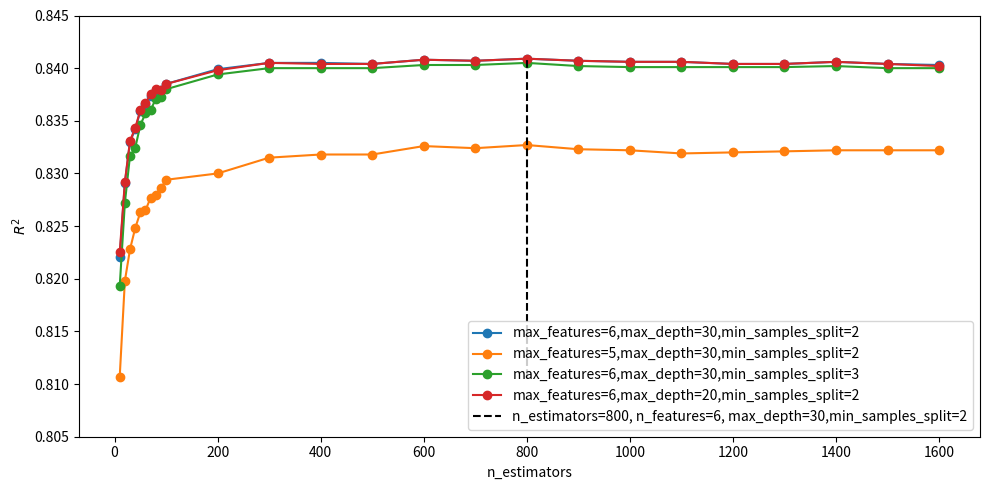

This figure's Python source: (Note: this script raises an exception after producing the figure.)
import matplotlib.pyplot as plt
import numpy as np

def plot_rf_cv_n_estimators():
    n_estimators_list = [
        10, 20, 30, 40, 50, 60, 70, 80, 90, 100, 200, 250, 300, 400, 500, 600, 700, 800, 900, 1000,
        1100, 1200, 1300, 1400, 1500, 1600, 1700, 1800, 1900, 2000
    ]

    r2_list = [
        0.8346, 0.8392, 0.8452, 0.8536, 0.8468, 0.8477, 0.8509, 0.8509, 0.8485, 0.8471, 0.8533, 0.8538, 0.8534, 0.8510,
        0.8528, 0.8553, 0.8530, 0.8514, 0.8520, 0.8516, 0.8525, 0.8527, 0.8543, 0.8521, 0.8503, 0.8484, 0.8509, 0.8503,
        0.8507, 0.8552
    ]

    best_idx = np.argmax(r2_list)
    best_n = n_estimators_list[best_idx]

    plt.figure(figsize=(10, 5))
    plt.ylim(0.83,0.86)

    plt.plot(n_estimators_list, r2_list, marker='o', color='tab:blue')

    plt.vlines(
        best_n, min(r2_list),max(r2_list),
        color='black', linestyles='dashed',
        label='best n_estimators=600'
    )

    plt.xlabel("n_estimators")
    plt.ylabel("R2")
    plt.legend()
    plt.tight_layout()
    plt.savefig("graphs/cv_rf_n_estimators.png")


def plot_rf_cv_max_features():
    max_features = [1, 2, 3, 4, 5, 6]

    r2_600 = [0.7097,0.7735,0.8095,0.8328,0.8424,0.8491]

    colors = {"n=600": "tab:blue"}

    plt.figure(figsize=(10, 5))

    # n_estimators=600
    plt.plot(max_features, r2_600, marker='o', color=colors["n=600"], label="n_estimators=600")

    plt.vlines(
        6, min(r2_600), max(r2_600),
        color='black', linestyles='dashed',
        label='best max_features=6'
    )
    plt.xlabel("max_features")
    plt.ylabel("R2")
    plt.title("Random Forest Cross-validation (max_features)")
    plt.ylim(0.70, 0.86)
    #plt.grid(True)
    plt.legend()
    plt.tight_layout()
    plt.savefig("graphs/cv_rf_max_features.png")

def plot_rf_cv_n_and_max_features_combined():
    # ---- data for n_estimators ----
    n_estimators_list = [
        10, 20, 30, 40, 50, 60, 70, 80, 90, 100, 200, 250, 300, 400, 500, 600, 700, 800, 900, 1000,
        1100, 1200, 1300, 1400, 1500, 1600, 1700, 1800, 1900, 2000
    ]

    r2_list = [
        0.8346, 0.8392, 0.8452, 0.8536, 0.8468, 0.8477, 0.8509, 0.8509, 0.8485, 0.8471,
        0.8533, 0.8538, 0.8534, 0.8510, 0.8528, 0.8553, 0.8530, 0.8514, 0.8520, 0.8516,
        0.8525, 0.8527, 0.8543, 0.8521, 0.8503, 0.8484, 0.8509, 0.8503, 0.8507, 0.8552
    ]

    best_idx = int(np.argmax(r2_list))
    best_n = n_estimators_list[best_idx]

    # ---- data for max_features ----
    max_features = [1, 2, 3, 4, 5, 6]
    r2_600 = [0.7097, 0.7735, 0.8095, 0.8328, 0.8424, 0.8491]

    # ---- create figure ----
    fig, axes = plt.subplots(1, 2, figsize=(12, 5))

    # ---- subplot 1: n_estimators ----
    ax = axes[0]
    ax.plot(n_estimators_list, r2_list, marker='o', color='tab:blue')
    ax.vlines(best_n, min(r2_list), max(r2_list),
              color='black', linestyles='dashed',
              label=f'best n_estimators={best_n}')
    ax.set_xlabel("n_estimators")
    ax.set_ylabel("R2")
    ax.set_ylim(0.83, 0.86)
    ax.legend()

    # ---- subplot 2: max_features ----
    ax = axes[1]
    ax.plot(max_features, r2_600, marker='o',
            color='tab:blue', label="n_estimators=600")
    ax.vlines(6, min(r2_600), max(r2_600),
              color='black', linestyles='dashed',
              label='best max_features=6')
    ax.set_xlabel("max_features")
    ax.set_ylabel("R2")
    ax.set_ylim(0.70, 0.86)
    ax.legend()

    plt.tight_layout()
    # plt.show()
    plt.savefig("graphs/cv-shuffled-rf-n_and_max_features.png",
                bbox_inches="tight")

def plot_rf_cv_max_depth():
    max_depth_list = [5, 10, 15, 20, 25, 30, 35,40,45,50]

    r2_600 = [0.7299,0.8435,0.8532,0.8521,0.8560,0.8523,0.8491,0.8554,0.8511,0.8498]

    plt.figure(figsize=(10, 5))

    colors = {
        "n=600": "tab:blue"
    }

    # n_estimators = 600
    plt.plot(max_depth_list, r2_600, marker="o", color=colors["n=600"], label="n_estimators=600,n_features=6")


    plt.vlines(
        25, min(r2_600), max(r2_600),
        color='black', linestyles='dashed',
        label='best max_depth=25'
    )

    plt.xlabel("max_depth")
    plt.ylabel(r"$R^2$")
    plt.ylim(0.72, 0.86)
    plt.legend()
    plt.tight_layout()
    plt.savefig("graphs/cv_rf_max_depth.png")

def plot_rf_cv_min_samples_split():
    min_samples_split_list = list(range(2, 16))  # 2~15

    # n_estimators=600, max_depth=None
    r2_600_none = [
        0.8496, 0.8511, 0.8522, 0.8527, 0.8500, 0.8432, 0.8457, 0.8473, 0.8474, 0.8411, 0.8419, 0.8375, 0.8398, 0.8323
    ]

    # n_estimators=600, max_depth=25
    r2_600_25 = [
        0.8529, 0.8519, 0.8496, 0.8497, 0.8470, 0.8450, 0.8502, 0.8467, 0.8435, 0.8424, 0.8439, 0.8365, 0.8369, 0.8342
    ]

    plt.figure(figsize=(10, 6))

    def plot_one(r2_list, label, color):
        best_idx = int(np.argmax(r2_list))

        plt.plot(min_samples_split_list, r2_list,
                 marker="o", label=label, color=color)

    plot_one(r2_600_none, "n_estimators=600,n_features=6,max_depth=None", "tab:blue")
    plot_one(r2_600_25,   "n_estimators=600,n_features=6,max_depth=25",   "tab:green")


    plt.vlines(
        2, min(r2_600_none), max(r2_600_none),
        color='black', linestyles='dashed',
        label='min_samples_split=2'
    )
    plt.xlabel("min_samples_split")
    plt.xticks([2, 3, 4, 5, 6,7,8,9,10,11,12,13,14,15])
    plt.ylabel(r"$R^2$")
    plt.ylim(0.83, 0.86)
    plt.legend()
    plt.tight_layout()
    plt.savefig("graphs/cv_rf_min_samples_split.png")


# --- Combined max_depth and min_samples_split plot ---
def plot_rf_cv_max_depth_and_min_samples_split_combined():
    # ---------- data for max_depth ----------
    max_depth_list = [5, 10, 15, 20, 25, 30, 35, 40, 45, 50]
    r2_600 = [0.7299, 0.8435, 0.8532, 0.8521, 0.8560,
              0.8523, 0.8491, 0.8554, 0.8511, 0.8498]

    # ---------- data for min_samples_split ----------
    min_samples_split_list = list(range(2, 16))

    r2_600_none = [
        0.8496, 0.8511, 0.8522, 0.8527, 0.8500, 0.8432,
        0.8457, 0.8473, 0.8474, 0.8411, 0.8419, 0.8375,
        0.8398, 0.8323
    ]

    r2_600_25 = [
        0.8529, 0.8519, 0.8496, 0.8497, 0.8470, 0.8450,
        0.8502, 0.8467, 0.8435, 0.8424, 0.8439, 0.8365,
        0.8369, 0.8342
    ]

    fig, axes = plt.subplots(1, 2, figsize=(12, 5))

    # ---------- subplot 1: max_depth ----------
    ax = axes[0]
    ax.plot(max_depth_list, r2_600, marker="o",
            color="tab:blue",
            label="n_estimators=600, n_features=6")

    ax.vlines(
        25, min(r2_600), max(r2_600),
        color="black", linestyles="dashed",
        label="best max_depth=25"
    )

    ax.set_xlabel("max_depth")
    ax.set_ylabel(r"$R^2$")
    ax.set_ylim(0.72, 0.86)
    ax.legend()

    # ---------- subplot 2: min_samples_split ----------
    ax = axes[1]

    ax.plot(min_samples_split_list, r2_600_none,
            marker="o", color="tab:blue",
            label="n_estimators=600, n_features=6, max_depth=None")

    ax.plot(min_samples_split_list, r2_600_25,
            marker="o", color="tab:green",
            label="n_estimators=600, n_features=6, max_depth=25")

    ax.vlines(
        2, min(r2_600_none), max(r2_600_none),
        color="black", linestyles="dashed",
        label="best min_samples_split=2"
    )

    ax.set_xlabel("min_samples_split")
    ax.set_ylabel(r"$R^2$")
    ax.set_ylim(0.81, 0.86)
    ax.set_xticks(min_samples_split_list)
    ax.legend()

    plt.tight_layout()
    # plt.show()
    plt.savefig("graphs/cv_rf_max_depth_and_min_samples_split.png", bbox_inches="tight")


def plot_rf_cv():
    n_estimators_list = [
        10, 20, 30, 40, 50, 60, 70, 80, 90, 100, 200, 300, 400, 500, 600, 700, 800, 900, 1000,
        1100, 1200, 1300, 1400, 1500, 1600
    ]

    # max_features=6, max_depth=30, min_samples_split=2
    r2_list = [
        0.8221, 0.8291, 0.8330, 0.8342, 0.8359, 0.8366, 0.8374, 0.8379, 0.8379, 0.8385, 0.8399, 0.8405, 0.8405, 0.8404,
        0.8408, 0.8407, 0.8409, 0.8407, 0.8406, 0.8406, 0.8404, 0.8404, 0.8406, 0.8404, 0.8403
    ]

    # max_features=5, max_depth=30, min_samples_split=2
    r2_list_1 = [
        0.8107, 0.8198, 0.8228, 0.8248, 0.8263, 0.8265, 0.8277, 0.8280, 0.8286, 0.8294, 0.8300, 0.8315, 0.8318, 0.8318,
        0.8326, 0.8324, 0.8327, 0.8323, 0.8322, 0.8319, 0.8320, 0.8321, 0.8322, 0.8322, 0.8322
    ]

    # max_features=6, max_depth=30, min_samples_split=3
    r2_list_2 = [
        0.8193, 0.8272, 0.8317, 0.8324, 0.8346, 0.8357, 0.8360, 0.8371, 0.8373, 0.8380, 0.8394, 0.8400, 0.8400, 0.8400,
        0.8403, 0.8403, 0.8405, 0.8402, 0.8401, 0.8401, 0.8401, 0.8401, 0.8402, 0.8400, 0.8400,
    ]

    # max_features=6, max_depth=20, min_samples_split=2

    r2_list_3 = [
        0.8225, 0.8292, 0.8331, 0.8343, 0.8360, 0.8367, 0.8375, 0.8380, 0.8379, 0.8385, 0.8398, 0.8405, 0.8404, 0.8404,
        0.8408, 0.8407, 0.8409, 0.8407, 0.8406, 0.8406, 0.8404, 0.8404, 0.8406, 0.8404, 0.8402
    ]


    plt.figure(figsize=(10, 5))
    plt.ylim(0.805, 0.845)

    plt.plot(n_estimators_list, r2_list, marker='o', color='tab:blue',label="max_features=6,max_depth=30,min_samples_split=2")
    plt.plot(n_estimators_list, r2_list_1, marker='o', color='tab:orange', label="max_features=5,max_depth=30,min_samples_split=2")
    plt.plot(n_estimators_list, r2_list_2, marker='o', color='tab:green', label="max_features=6,max_depth=30,min_samples_split=3")
    plt.plot(n_estimators_list, r2_list_3, marker='o', color='tab:red',label="max_features=6,max_depth=20,min_samples_split=2")

    plt.vlines(
        800, min(r2_list_1), max(r2_list),
        color='black', linestyles='dashed',
        label='n_estimators=800, n_features=6, max_depth=30,min_samples_split=2'
    )

    plt.xlabel("n_estimators")
    plt.ylabel(r"$R^2$")
    plt.legend()
    plt.tight_layout()
    plt.savefig("graphs/cv_rf.png")

def plot_knn_cv_k_neighbors():
    k_list = list(range(1, 16))

    # weights = 'uniform'
    r2_uniform = [
        0.7092, 0.7772, 0.7922, 0.7936, 0.7959, 0.7958, 0.7954, 0.7901, 0.7883, 0.7824, 0.7783, 0.7757, 0.7732, 0.7710,
        0.7684
    ]

    # weights = 'distance'
    r2_distance = [
        0.7092, 0.7814, 0.7981, 0.8021, 0.8051, 0.8060, 0.8061, 0.8023, 0.8011, 0.7967, 0.7934, 0.7911, 0.7888, 0.7870,
        0.7847
    ]

    plt.figure(figsize=(10, 5))
    plt.ylim(0.7, 0.81)
    plt.xlim(0,16)
    plt.xticks(k_list)

    # ---- uniform ----

    plt.plot(k_list, r2_uniform, marker='o',
             label="weights=uniform", color='tab:blue')

    # ---- distance ----

    plt.plot(k_list, r2_distance, marker='o',
             label="weights=distance", color='tab:orange')
    plt.vlines(
        7, min(r2_distance), max(r2_distance),
        color='black', linestyles='dashed',
        label='k_neighbors=7, weights=distance'
    )

    plt.xlabel("k_neighbors")
    plt.ylabel(r"$R^2$")
    # plt.grid(True)
    plt.legend()

    plt.tight_layout()
    plt.savefig("graphs/cv_knn_k_neighbors.png")
    #plt.show()


if __name__ == '__main__':
    #plot_rf_cv_n_estimators()
    #plot_rf_cv_max_features()
    # plot_rf_cv_n_and_max_features_combined()
    # plot_rf_cv_max_depth_and_min_samples_split_combined()
    # plot_rf_cv_max_depth()
    # plot_rf_cv_min_samples_split()
    # plot_knn_cv_k_neighbors()
    plot_rf_cv()
    # plot_rf_cv_combined()
    # plot_rf_cv_max_depth_and_min_samples_split_combined()